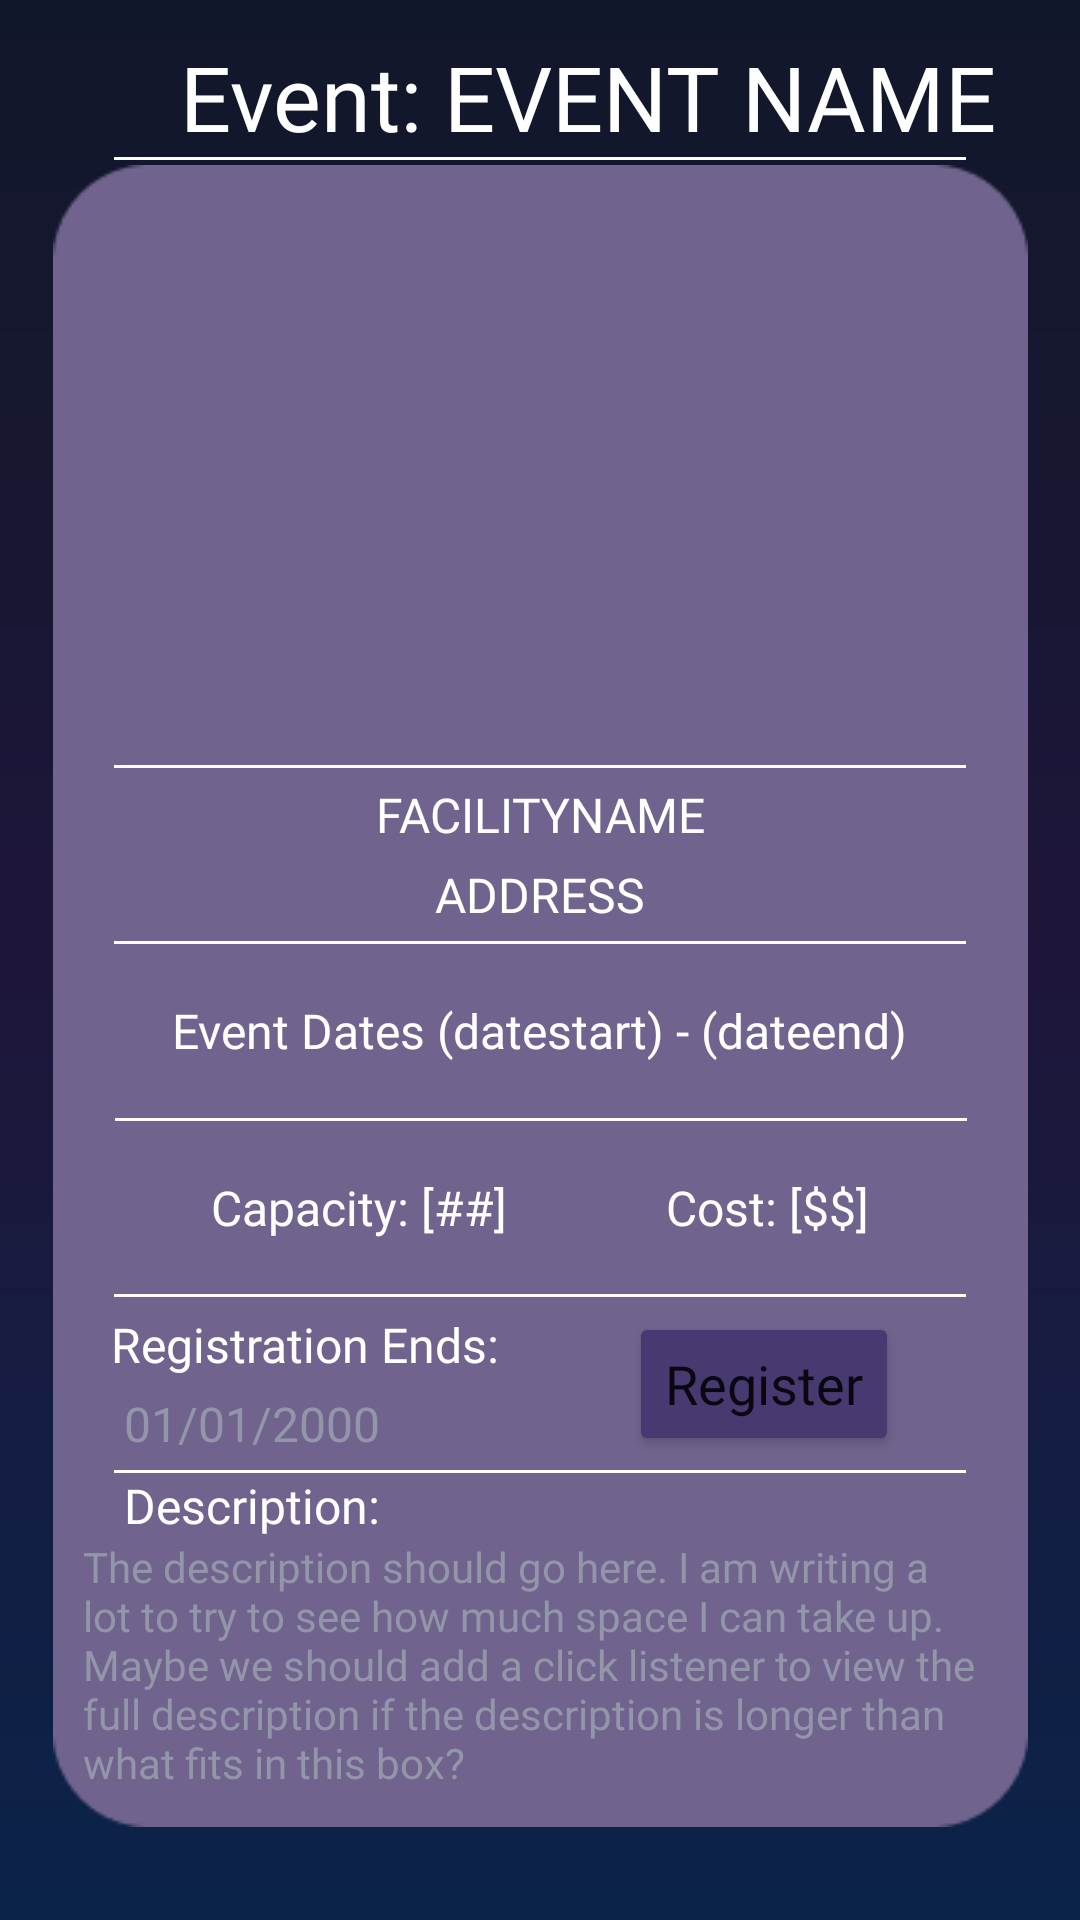

Write the Android layout XML for this screen, with the resource values it uses.
<!-- AndroidManifest.xml: application theme Theme.PlanNet -->
<!-- res/layout/entrant_view_event.xml -->
<?xml version="1.0" encoding="utf-8"?>
<androidx.constraintlayout.widget.ConstraintLayout xmlns:android="http://schemas.android.com/apk/res/android"
    xmlns:app="http://schemas.android.com/apk/res-auto"
    xmlns:tools="http://schemas.android.com/tools"
    android:layout_width="match_parent"
    android:layout_height="match_parent"
    android:background="@drawable/background_gradient">

    <TextView
        android:id="@+id/title"
        android:layout_width="wrap_content"
        android:layout_height="wrap_content"
        android:layout_marginLeft="60dp"
        android:ellipsize="end"
        android:fontFamily="@font/poppins"
        android:lines="1"
        android:text="Event: EVENT NAME"
        android:textColor="@color/white"
        android:textSize="30sp"
        app:layout_constraintBottom_toBottomOf="parent"
        app:layout_constraintEnd_toEndOf="parent"
        app:layout_constraintHorizontal_bias="0.0"
        app:layout_constraintStart_toStartOf="parent"
        app:layout_constraintTop_toTopOf="parent"
        app:layout_constraintVertical_bias="0.02" />

    <ImageView
        android:id="@+id/title_underline"
        android:layout_width="wrap_content"
        android:layout_height="wrap_content"
        app:srcCompat="@drawable/line_separator"
        app:layout_constraintEnd_toEndOf="parent"
        app:layout_constraintStart_toStartOf="parent"
        app:layout_constraintTop_toBottomOf="@id/title"/>

    <ImageView
        android:id="@+id/purple_box"
        android:layout_width="wrap_content"
        android:layout_height="wrap_content"
        app:layout_constraintBottom_toBottomOf="parent"
        app:layout_constraintEnd_toEndOf="parent"
        app:layout_constraintStart_toStartOf="parent"
        app:layout_constraintTop_toBottomOf="@id/title_underline"
        app:layout_constraintVertical_bias="0.05"
        app:srcCompat="@drawable/rectangle_long" />

    <ImageView
        android:id="@+id/poster"
        android:layout_width="0dp"
        android:layout_height="200dp"
        android:scaleType="centerCrop"
        app:layout_constraintEnd_toEndOf="@+id/purple_box"
        app:layout_constraintStart_toStartOf="@+id/purple_box"
        app:layout_constraintTop_toTopOf="@+id/purple_box"
        app:srcCompat="@drawable/no_poster" />

    <ImageView
        android:id="@+id/line1"
        android:layout_width="wrap_content"
        android:layout_height="wrap_content"
        app:layout_constraintEnd_toEndOf="@+id/purple_box"
        app:layout_constraintStart_toStartOf="@+id/purple_box"
        app:layout_constraintTop_toBottomOf="@+id/poster"
        app:srcCompat="@drawable/line_separator" />

    <ImageView
        android:id="@+id/line2"
        android:layout_width="wrap_content"
        android:layout_height="wrap_content"
        app:layout_constraintEnd_toEndOf="@+id/purple_box"
        app:layout_constraintStart_toStartOf="@+id/purple_box"
        app:layout_constraintTop_toBottomOf="@+id/line1"
        app:layout_constraintBottom_toTopOf="@id/line3"
        app:srcCompat="@drawable/line_separator" />

    <ImageView
        android:id="@+id/line3"
        android:layout_width="wrap_content"
        android:layout_height="wrap_content"
        app:layout_constraintBottom_toTopOf="@id/line4"
        app:layout_constraintEnd_toEndOf="@+id/purple_box"
        app:layout_constraintHorizontal_bias="0.512"
        app:layout_constraintStart_toStartOf="@+id/purple_box"
        app:layout_constraintTop_toBottomOf="@+id/line2"
        app:srcCompat="@drawable/line_separator" />

    <ImageView
        android:id="@+id/line4"
        android:layout_width="wrap_content"
        android:layout_height="wrap_content"
        app:layout_constraintEnd_toEndOf="@+id/purple_box"
        app:layout_constraintStart_toStartOf="@+id/purple_box"
        app:layout_constraintTop_toBottomOf="@+id/line3"
        app:layout_constraintBottom_toTopOf="@id/line5"
        app:srcCompat="@drawable/line_separator" />

    <ImageView
        android:id="@+id/line5"
        android:layout_width="wrap_content"
        android:layout_height="wrap_content"
        app:layout_constraintEnd_toEndOf="@+id/purple_box"
        app:layout_constraintStart_toStartOf="@+id/purple_box"
        app:layout_constraintTop_toBottomOf="@+id/line4"
        app:layout_constraintBottom_toBottomOf="@id/purple_box"
        android:layout_marginBottom="60dp"
        app:srcCompat="@drawable/line_separator" />

    <TextView
        android:id="@+id/facility_name"
        android:layout_width="wrap_content"
        android:layout_height="wrap_content"
        android:fontFamily="@font/poppins"
        android:text="FACILITYNAME"
        android:textSize="16dp"
        android:textColor="@color/white"
        app:layout_constraintEnd_toEndOf="@+id/purple_box"
        app:layout_constraintStart_toStartOf="@+id/purple_box"
        app:layout_constraintTop_toBottomOf="@id/line1"
        app:layout_constraintBottom_toTopOf="@id/facility_address"/>

    <TextView
        android:id="@+id/facility_address"
        android:layout_width="wrap_content"
        android:layout_height="wrap_content"
        android:fontFamily="@font/poppins"
        android:text="ADDRESS"
        android:textSize="16dp"
        android:textColor="@color/white"
        app:layout_constraintEnd_toEndOf="@+id/purple_box"
        app:layout_constraintStart_toStartOf="@+id/purple_box"
        app:layout_constraintTop_toBottomOf="@id/facility_name"
        app:layout_constraintBottom_toTopOf="@id/line2"/>

    <TextView
        android:id="@+id/event_dates"
        android:layout_width="wrap_content"
        android:layout_height="wrap_content"
        android:fontFamily="@font/poppins"
        android:text="Event Dates (datestart) - (dateend)"
        android:textSize="16dp"
        android:textColor="@color/white"
        app:layout_constraintEnd_toEndOf="@+id/purple_box"
        app:layout_constraintStart_toStartOf="@+id/purple_box"
        app:layout_constraintTop_toBottomOf="@id/line2"
        app:layout_constraintBottom_toTopOf="@id/line3"/>

    <TextView
        android:id="@+id/capacity"
        android:layout_width="wrap_content"
        android:layout_height="wrap_content"
        android:fontFamily="@font/poppins"
        android:text="Capacity: [##]"
        android:textSize="16dp"
        android:textColor="@color/white"
        app:layout_constraintEnd_toStartOf="@+id/cost"
        app:layout_constraintStart_toStartOf="@+id/purple_box"
        app:layout_constraintTop_toBottomOf="@id/line3"
        app:layout_constraintBottom_toTopOf="@id/line4"/>

    <TextView
        android:id="@+id/cost"
        android:layout_width="wrap_content"
        android:layout_height="wrap_content"
        android:fontFamily="@font/poppins"
        android:text="Cost: [$$]"
        android:textSize="16dp"
        android:textColor="@color/white"
        app:layout_constraintEnd_toEndOf="@+id/purple_box"
        app:layout_constraintStart_toEndOf="@+id/capacity"
        app:layout_constraintTop_toBottomOf="@id/line3"
        app:layout_constraintBottom_toTopOf="@id/line4"/>

    <TextView
        android:id="@+id/registration_ends"
        android:layout_width="wrap_content"
        android:layout_height="wrap_content"
        android:fontFamily="@font/poppins"
        android:text="Registration Ends:"
        android:textSize="16dp"
        android:textColor="@color/white"
        app:layout_constraintHorizontal_bias="0.1"
        app:layout_constraintEnd_toEndOf="@+id/purple_box"
        app:layout_constraintStart_toStartOf="@+id/purple_box"
        app:layout_constraintTop_toBottomOf="@id/line4"
        app:layout_constraintBottom_toTopOf="@id/end_date"/>

    <TextView
        android:id="@+id/end_date"
        android:layout_width="wrap_content"
        android:layout_height="wrap_content"
        android:fontFamily="@font/poppins"
        android:text="01/01/2000"
        android:textColor="@color/buttonGrey"
        android:textSize="16dp"
        app:layout_constraintBottom_toTopOf="@id/line5"
        app:layout_constraintEnd_toEndOf="@+id/purple_box"
        app:layout_constraintHorizontal_bias="0.1"
        app:layout_constraintStart_toStartOf="@+id/purple_box"
        app:layout_constraintTop_toBottomOf="@id/registration_ends" />

    <Button
        android:id="@+id/entrants_button"
        android:layout_width="wrap_content"
        android:layout_height="wrap_content"
        android:text="Register"
        android:fontFamily="@font/poppins"
        android:textAllCaps="false"
        android:textSize="18sp"
        android:backgroundTint="@color/buttonPurple"
        app:layout_constraintStart_toEndOf="@id/registration_ends"
        app:layout_constraintBottom_toTopOf="@id/line5"
        app:layout_constraintTop_toBottomOf="@+id/line4"
        app:layout_constraintEnd_toEndOf="@id/purple_box"/>

    <TextView
        android:id="@+id/description_tag"
        android:layout_width="wrap_content"
        android:layout_height="wrap_content"
        android:fontFamily="@font/poppins"
        android:text="Description:"
        android:textColor="@color/white"
        android:textSize="16dp"
        app:layout_constraintBottom_toBottomOf="@id/purple_box"
        app:layout_constraintEnd_toEndOf="@+id/purple_box"
        app:layout_constraintHorizontal_bias="0.1"
        app:layout_constraintStart_toStartOf="@+id/purple_box"
        app:layout_constraintTop_toBottomOf="@id/line5"
        app:layout_constraintVertical_bias="0.0" />

    <TextView
        android:id="@+id/description_writing"
        android:layout_width="0dp"
        android:layout_height="0dp"
        android:fontFamily="@font/poppins"
        android:text="The description should go here. I am writing a lot to try to see how much space I can take up. Maybe we should add a click listener to view the full description if the description is longer than what fits in this box?"
        android:textColor="@color/buttonGrey"
        android:textSize="14dp"
        android:layout_marginLeft="10dp"
        android:layout_marginRight="10dp"
        app:layout_constraintBottom_toBottomOf="@id/purple_box"
        app:layout_constraintEnd_toEndOf="@+id/purple_box"
        app:layout_constraintHorizontal_bias="0.1"
        app:layout_constraintStart_toStartOf="@+id/purple_box"
        app:layout_constraintTop_toBottomOf="@id/description_tag"
        app:layout_constraintVertical_bias="0.0" />

    <ImageView
        android:id="@+id/back_arrow"
        android:layout_width="50dp"
        android:layout_height="50dp"
        app:layout_constraintBottom_toBottomOf="@+id/title"
        app:layout_constraintEnd_toStartOf="@+id/title"
        app:layout_constraintHorizontal_bias="0.2"
        app:layout_constraintStart_toStartOf="parent"
        app:layout_constraintTop_toTopOf="parent"
        app:layout_constraintVertical_bias="1.0"
        app:srcCompat="@drawable/back_arrow" />

    <TextView
        android:id="@+id/text_geolocaion"
        android:visibility="invisible"
        android:layout_width="wrap_content"
        android:layout_height="wrap_content"
        android:text="placeholder"
        android:textColor="@color/white"
        app:layout_constraintBottom_toBottomOf="@+id/purple_box"
        app:layout_constraintEnd_toEndOf="parent"
        app:layout_constraintHorizontal_bias="0.893"
        app:layout_constraintStart_toStartOf="parent"
        app:layout_constraintTop_toTopOf="parent"
        app:layout_constraintVertical_bias="0.482" />

</androidx.constraintlayout.widget.ConstraintLayout>
<!-- resources referenced by this layout -->
<resources>
  <color name="buttonGrey">#9395a8</color>
  <color name="buttonPurple">#493971</color>
  <color name="white">#FFFFFF</color>
  <!-- drawable background_gradient (drawable) -->
  <?xml version="1.0" encoding="utf-8"?>
  <layer-list xmlns:android="http://schemas.android.com/apk/res/android">
      <item>
          <shape>
              <gradient
                  android:startColor="#11172A"
                  android:centerColor="#1E163A"
                  android:endColor="#0B2349"
                  android:angle="125"
                  android:type="linear" />
          </shape>
      </item>
  </layer-list>
  <!-- drawable line_separator: png bitmap (drawable, 133 bytes) -->
  <!-- drawable rectangle_long: png bitmap (drawable, 2948 bytes) -->
  <style name="Theme.PlanNet" parent="Theme.MaterialComponents.DayNight.NoActionBar">
          
          <item name="colorPrimary">@color/buttonPurple</item>
          <item name="colorPrimaryVariant">@color/purple_700</item>
          <item name="colorOnPrimary">@color/white</item>
          
          <item name="colorSecondary">@color/teal_200</item>
          <item name="colorSecondaryVariant">@color/teal_700</item>
          <item name="colorOnSecondary">@color/black</item>
          
          <item name="android:statusBarColor">@color/NavigationBar</item>
          
      </style>
  <color name="purple_700">#FF3700B3</color>
  <color name="teal_200">#FF03DAC5</color>
  <color name="teal_700">#FF018786</color>
  <color name="black">#FF000000</color>
  <color name="NavigationBar">#645a7f</color>
</resources>
